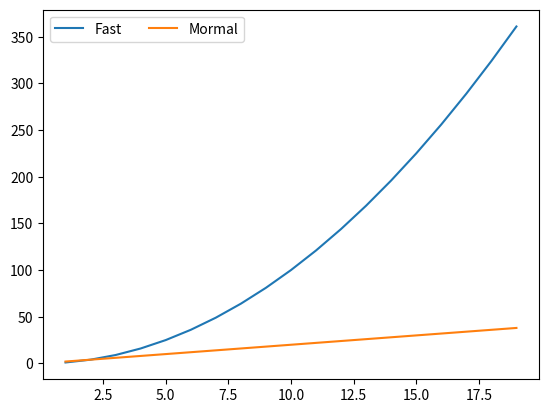

Write the Python code that produced this figure.
#!/usr/bin/env python3
# -*- coding:utf-8 -*-
__author__ = 'Airren'
__date__ = '2018-12-25 17:42'

import matplotlib.pyplot as plt
import numpy as np
import  pandas as pd
x= np.arange(1,20,1)
plt.plot(x,x**2,label='Fast')#label为标签
plt.plot(x,x*2,label='Mormal')#l
plt.legend(loc=0,ncol=2)#图例及位置： 1右上角，2 左上角 loc函数可不写 0为最优 ncol为标签有几列
#此处若是不写plt.legend，则不会显示标签
plt.show()
